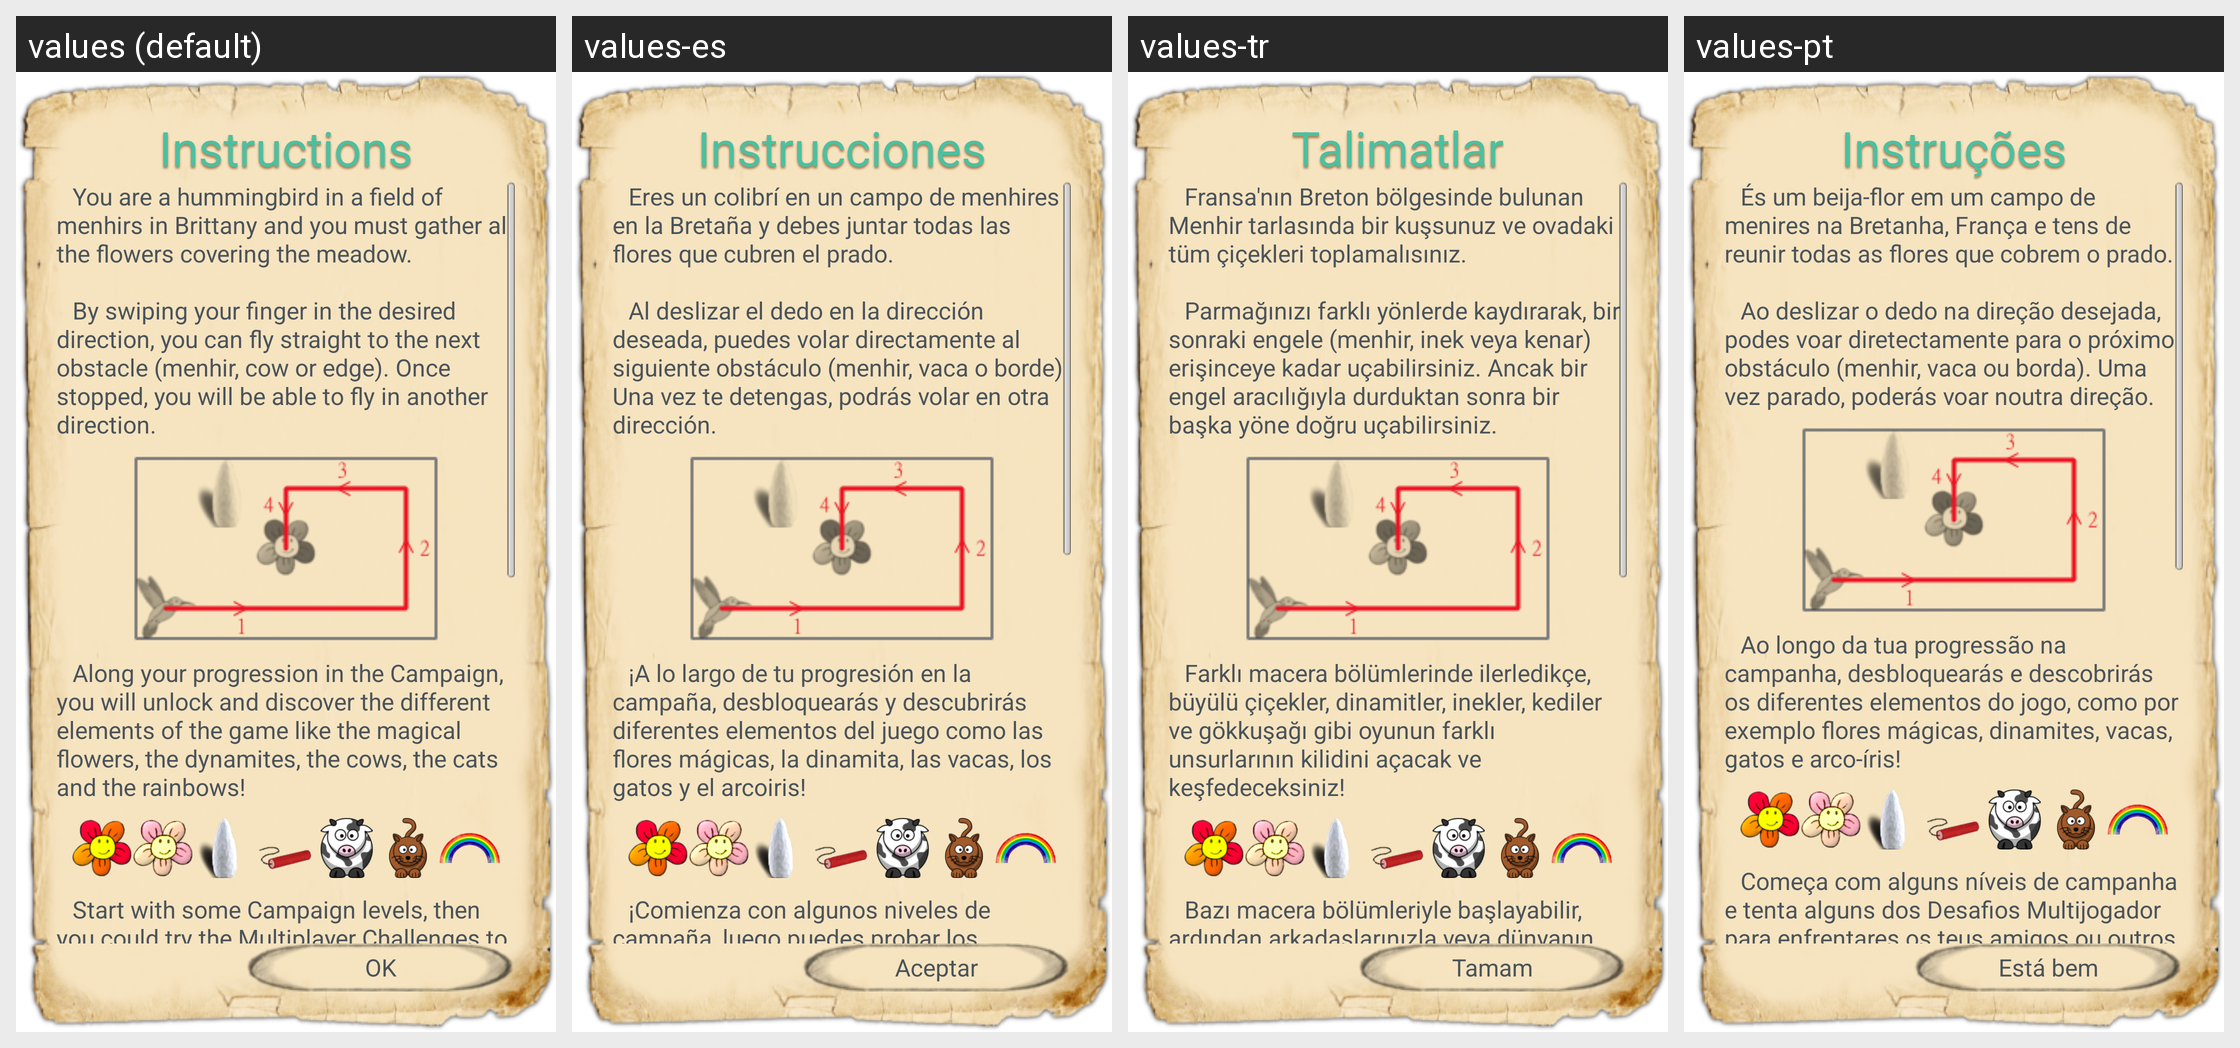

Locale-by-locale string values for the Android screen shown in this grid:
Android screen res/layout/instru.xml rendered under 4 locales, left to right: values (default), values-es, values-tr, values-pt. Device: Nexus 5 (rendered at 1080×1920; each locale shown at half size, 540×960, under a caption strip naming it); theme AppTheme.
Other locales in the repository, not shown: values-de, values-fr, values-zh.
Strings drawn on this screen, with the default value and each locale's value (text and hints the layout hard-codes, and strings that could not be matched under every locale, appear in the picture but are not listed):

instru
  values: Instructions
  values-es: Instrucciones
  values-tr: Talimatlar
  values-pt: Instruções

instru_text
  values: 	 You are a hummingbird in a field of menhirs in Brittany and you must gather all the flowers covering the meadow.
      
      	 By swiping your finger in the desired direction, you can fly straight to the next obstacle (menhir, cow or edge). Once stopped, you will be able to fly in another direction.
  values-es: 	 Eres un colibrí en un campo de menhires en la Bretaña y debes juntar todas las flores que cubren el prado.
      
      	 Al deslizar el dedo en la dirección deseada, puedes volar directamente al siguiente obstáculo (menhir, vaca o borde). Una vez te detengas, podrás volar en otra dirección.
  values-tr: 	 Fransa'nın Breton bölgesinde bulunan Menhir tarlasında bir kuşsunuz ve ovadaki tüm çiçekleri toplamalısınız.
      
      	 Parmağınızı farklı yönlerde kaydırarak, bir sonraki engele (menhir, inek veya kenar) erişinceye kadar uçabilirsiniz. Ancak bir engel aracılığıyla durduktan sonra bir başka yöne doğru uçabilirsiniz.
  values-pt: 	 És um beija-flor em um campo de menires na Bretanha, França e tens de reunir todas as flores que cobrem o prado.
      
      	 Ao deslizar o dedo na direção desejada, podes voar diretectamente para o próximo obstáculo (menhir, vaca ou borda). Uma vez parado, poderás voar noutra direção.

instru_text2
  values: 	 Along your progression in the Campaign, you will unlock and discover the different elements of the game like the magical flowers, the dynamites, the cows, the cats and the rainbows!
  values-es: 	 ¡A lo largo de tu progresión en la campaña, desbloquearás y descubrirás diferentes elementos del juego como las flores mágicas, la dinamita, las vacas, los gatos y el arcoiris!
  values-tr: 	 Farklı macera bölümlerinde ilerledikçe, büyülü çiçekler, dinamitler, inekler, kediler ve gökkuşağı gibi oyunun farklı unsurlarının kilidini açacak ve keşfedeceksiniz!
  values-pt: 	 Ao longo da tua progressão na campanha, desbloquearás e descobrirás os diferentes elementos do jogo, como por exemplo flores mágicas, dinamites, vacas, gatos e arco-íris!

instru_text3
  values: 	 Start with some Campaign levels, then you could try the Multiplayer Challenges to confront your friends or other players from around the world!
      
       				 The Multiplayer mode:
      
       	 It is an online competitive mode! For each challenge played, depending on your position in the ranking, you earn (or loose!) a score roughly equivalent to the "number of defeated players" minus the "number of players who …[clipped]
  values-es: 	 ¡Comienza con algunos niveles de campaña, luego puedes probar los desafíos multijugador para enfrentarte a tus amigos o a jugadores de todo el mundo!
      
      				 El modo multijugador:
      
      	 ¡Es un modo competitivo en línea! Por cada desafío jugado, dependiendo de tu posición en la clasificación, ganas (¡o pierdes!) un número de puntos más o menos equivalente al "número de jugadores derrotados" menos el …[clipped]
  values-tr: 	 Bazı macera bölümleriyle başlayabilir, ardından arkadaşlarınızla veya dünyanın dört bir yanından katılan diğer oyuncularla yüzleşerek Çoklu Oyuncu Mücadelelerini keşfedebilirsiniz!
      
      				 Çoklu Oyuncu modu:
      
      	 Çevrimiçi rekabetçi bir moddur! Oynanan her meydan okuma için, sıralamadaki pozisyonunuza bağlı olarak, kabaca "mağlup oyuncu sayısı" eksi "sizi mağlup eden oyuncu sayısına" eşit bir puan …[clipped]
  values-pt: 	 Começa com alguns níveis de campanha e tenta alguns dos Desafios Multijogador para enfrentares os teus amigos ou outros jogadores de todo o mundo!
      
      				 O modo multijogador:
      
      	 É um modo competitivo online! Para cada desafio disputado, dependendo da sua posição no ranking, podes ganhar (ou perder!) uma pontuação aproximadamente equivalente ao "número de jogadores derrotados" menos o "número de …[clipped]

accept
  values: OK
  values-es: Aceptar
  values-tr: Tamam
  values-pt: Está bem
